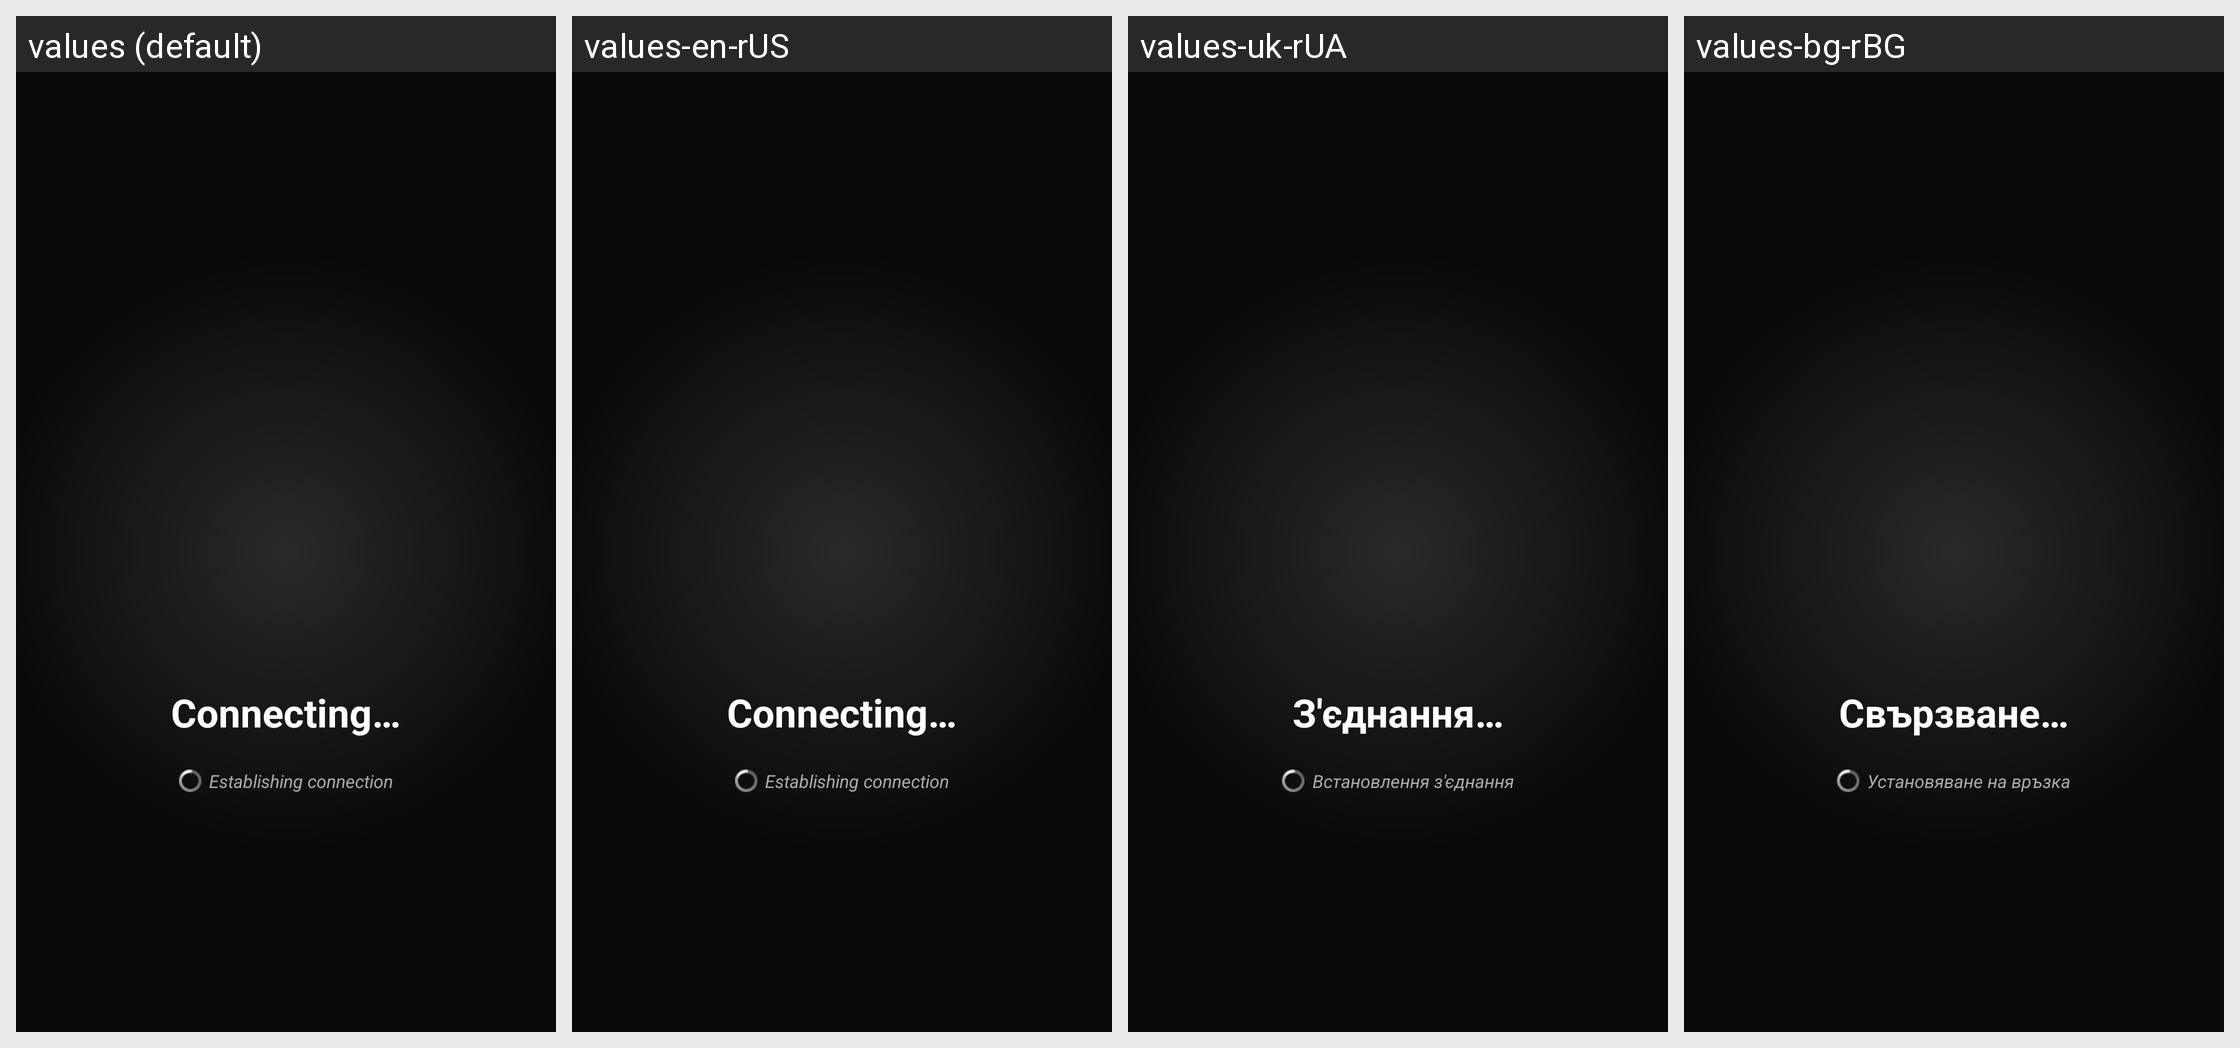

Translations of the strings shown on this Android screen, per locale in the grid:
Android screen res/layout/connecting.xml rendered under 4 locales, left to right: values (default), values-en-rUS, values-uk-rUA, values-bg-rBG. Device: Nexus 5 (rendered at 1080×1920; each locale shown at half size, 540×960, under a caption strip naming it); theme Theme.LimeSSH.Material.
Other locales in the repository, not shown: values-cs-rCZ, values-de-rDE, values-en-rGB, values-es-rES, values-fr-rFR, values-it-rIT, values-ja-rJP, values-ko-rKR, values-pt-rBR, values-ro-rRO, values-ru, values-sv-rSE, values-zh-rCN, values-zh-rTW.
Strings drawn on this screen, with the default value and each locale's value (text and hints the layout hard-codes, and strings that could not be matched under every locale, appear in the picture but are not listed):

connecting
  values: Connecting…
  values-en-rUS: Connecting…
  values-uk-rUA: З'єднання…
  values-bg-rBG: Свързване…

establishing_connection
  values: Establishing connection
  values-en-rUS: Establishing connection
  values-uk-rUA: Встановлення з'єднання
  values-bg-rBG: Установяване на връзка
